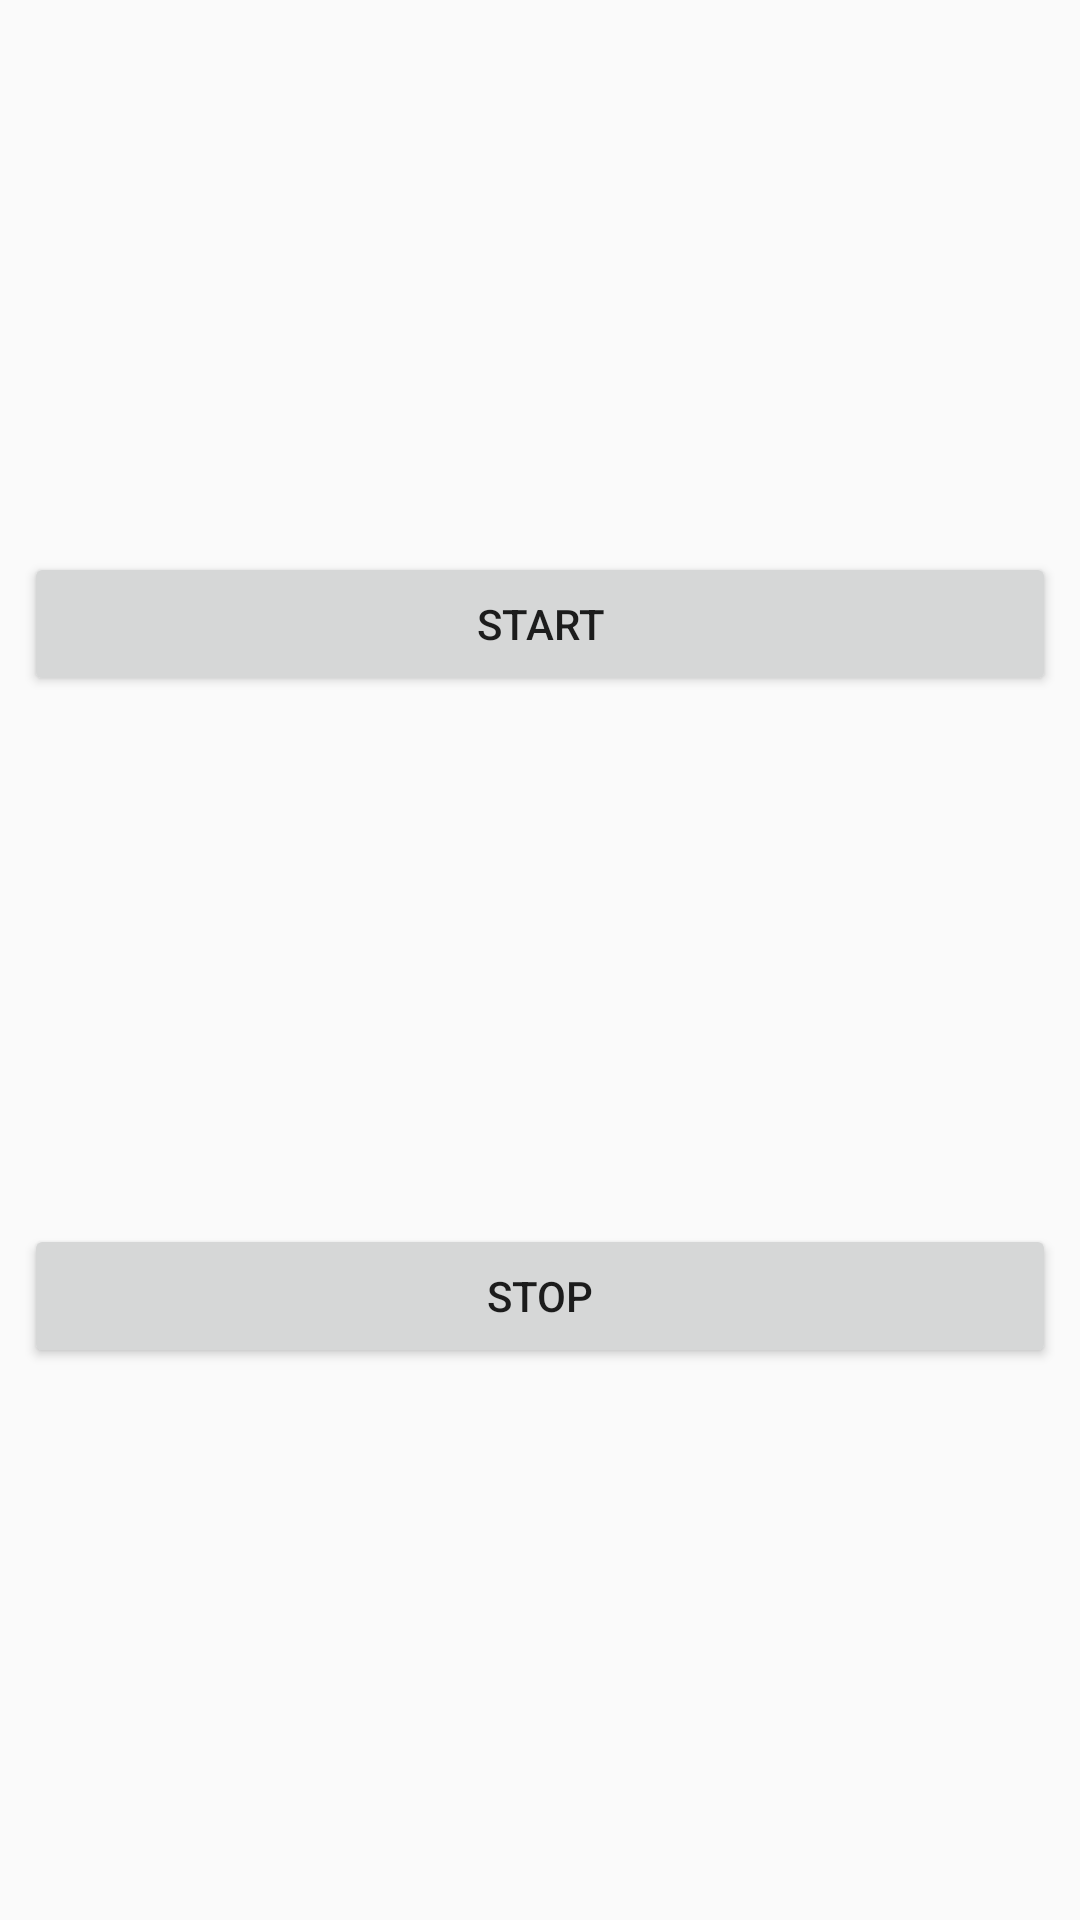

Android layout source for this screen:
<!-- AndroidManifest.xml: application theme AppTheme -->
<!-- res/layout/activity_radio_player.xml -->
<?xml version="1.0" encoding="utf-8"?>

<android.support.constraint.ConstraintLayout xmlns:android="http://schemas.android.com/apk/res/android"
    xmlns:app="http://schemas.android.com/apk/res-auto"
    android:layout_width="match_parent"
    android:layout_height="match_parent">

    <Button
        android:id="@+id/startButton"
        android:layout_width="match_parent"
        android:layout_height="wrap_content"
        android:layout_marginStart="8dp"
        android:layout_marginLeft="8dp"
        android:layout_marginTop="8dp"
        android:layout_marginEnd="8dp"
        android:layout_marginRight="8dp"
        android:text="@string/start"
        app:layout_constraintBottom_toTopOf="@+id/stopButton"
        app:layout_constraintEnd_toEndOf="parent"
        app:layout_constraintHorizontal_bias="0.5"
        app:layout_constraintStart_toStartOf="parent"
        app:layout_constraintTop_toTopOf="parent" />

    <Button
        android:id="@+id/stopButton"
        android:layout_width="match_parent"
        android:layout_height="wrap_content"
        android:layout_below="@+id/startButton"
        android:layout_marginStart="8dp"
        android:layout_marginLeft="8dp"
        android:layout_marginEnd="8dp"
        android:layout_marginRight="8dp"
        android:layout_marginBottom="8dp"
        android:text="@string/stop"
        app:layout_constraintBottom_toBottomOf="parent"
        app:layout_constraintEnd_toEndOf="parent"
        app:layout_constraintHorizontal_bias="0.5"
        app:layout_constraintStart_toStartOf="parent"
        app:layout_constraintTop_toBottomOf="@+id/startButton" />

</android.support.constraint.ConstraintLayout>
<!-- resources referenced by this layout -->
<resources>
  <string name="start">Start</string>
  <string name="stop">Stop</string>
  <style name="AppTheme" parent="Theme.AppCompat.Light.DarkActionBar">
          <item name="colorPrimary">@color/colorPrimary</item>
          <item name="colorPrimaryDark">@color/colorPrimaryDark</item>
          <item name="colorAccent">@color/colorAccent</item>
      </style>
  <!-- not gathered from this repository: default colours our renderer supplied (Android Studio template values) -->
  <color name="colorPrimary">#FF6200EE</color>
  <color name="colorPrimaryDark">#FF3700B3</color>
  <color name="colorAccent">#FF03DAC5</color>
</resources>
